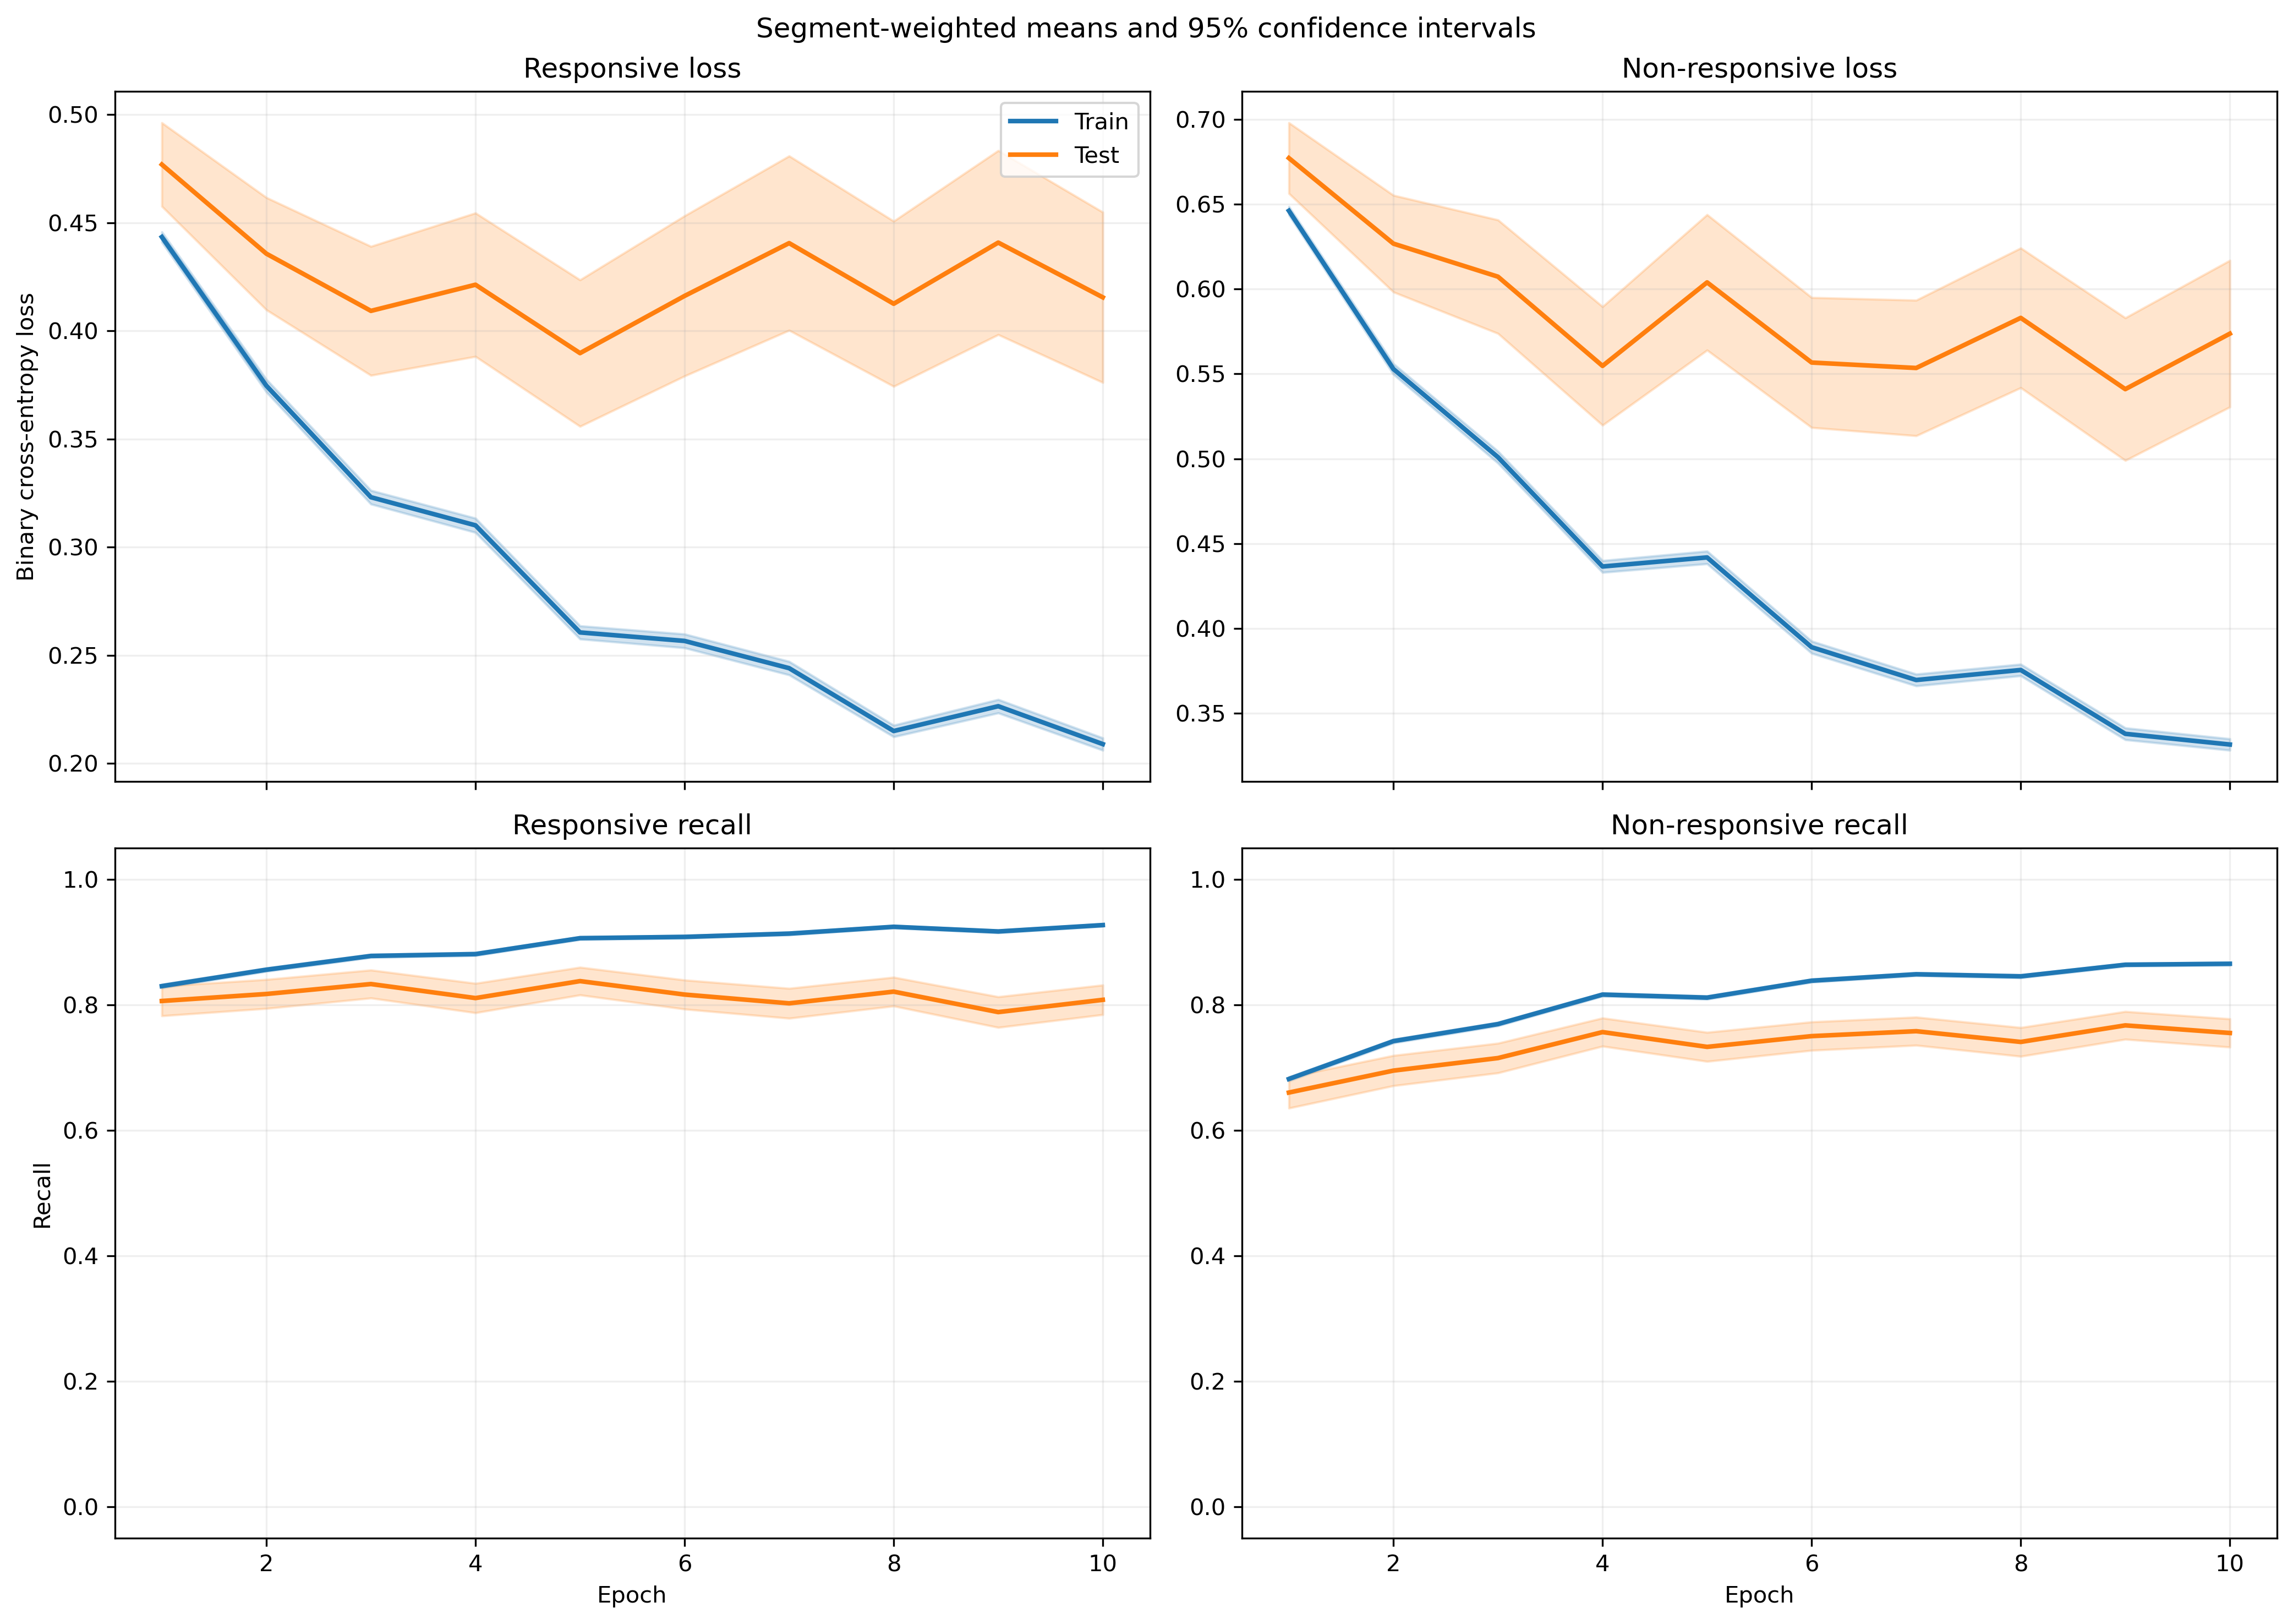

Source data for this figure (header and first rows):
fold, epoch, split, r_loss, r_loss_count, r_loss_sum, r_loss_sum_sq, r_recall, r_recall_count, r_recall_sum, r_recall_sum_sq, nr_loss, nr_loss_count, nr_loss_sum, nr_loss_sum_sq, nr_recall, nr_recall_count, nr_recall_sum, nr_recall_sum_sq
1, 1, train, 0.4467, 1063, 474.8, 326.3, 0.8184, 1063, 870.0, 870.0, 0.6441, 1401, 902.4, 810.8, 0.6924, 1401, 970.0, 970.0
1, 1, test, 0.6348, 10, 6.348, 4.95, 0.8, 10, 8.0, 8.0, , 0, 0.0, 0.0, , 0, 0.0, 0.0
1, 2, train, 0.3689, 1063, 392.2, 278.2, 0.8627, 1063, 917.0, 917.0, 0.5545, 1401, 776.9, 716.2, 0.7366, 1401, 1032, 1032
1, 2, test, 0.4616, 10, 4.616, 3.106, 0.9, 10, 9.0, 9.0, , 0, 0.0, 0.0, , 0, 0.0, 0.0
1, 3, train, 0.3279, 1063, 348.6, 248.5, 0.8881, 1063, 944.0, 944.0, 0.4731, 1401, 662.8, 571.9, 0.7873, 1401, 1103, 1103
1, 3, test, 0.4049, 10, 4.049, 2.606, 0.9, 10, 9.0, 9.0, , 0, 0.0, 0.0, , 0, 0.0, 0.0
1, 4, train, 0.3227, 1063, 343, 295.1, 0.8749, 1063, 930.0, 930.0, 0.4024, 1401, 563.8, 503.3, 0.838, 1401, 1174, 1174
1, 4, test, 0.4299, 10, 4.299, 2.936, 0.9, 10, 9.0, 9.0, , 0, 0.0, 0.0, , 0, 0.0, 0.0
1, 5, train, 0.2724, 1063, 289.6, 249.8, 0.8956, 1063, 952.0, 952.0, 0.407, 1401, 570.3, 583.7, 0.8258, 1401, 1157, 1157
1, 5, test, 0.3796, 10, 3.796, 2.366, 0.9, 10, 9.0, 9.0, , 0, 0.0, 0.0, , 0, 0.0, 0.0
1, 6, train, 0.2702, 1063, 287.2, 265.2, 0.8965, 1063, 953.0, 953.0, 0.3517, 1401, 492.7, 499.1, 0.8644, 1401, 1211, 1211
1, 6, test, 0.4156, 10, 4.156, 3.455, 0.9, 10, 9.0, 9.0, , 0, 0.0, 0.0, , 0, 0.0, 0.0
1, 7, train, 0.2619, 1063, 278.4, 284.7, 0.9003, 1063, 957.0, 957.0, 0.3345, 1401, 468.7, 479.1, 0.8608, 1401, 1206, 1206
1, 7, test, 0.5045, 10, 5.045, 4.84, 0.9, 10, 9.0, 9.0, , 0, 0.0, 0.0, , 0, 0.0, 0.0
1, 8, train, 0.239, 1063, 254, 223.4, 0.9135, 1063, 971.0, 971.0, 0.3229, 1401, 452.4, 438.6, 0.8744, 1401, 1225, 1225
1, 8, test, 0.4028, 10, 4.028, 2.911, 0.9, 10, 9.0, 9.0, , 0, 0.0, 0.0, , 0, 0.0, 0.0
1, 9, train, 0.2258, 1063, 240.1, 227.2, 0.9229, 1063, 981.0, 981.0, 0.3138, 1401, 439.7, 475, 0.8758, 1401, 1227, 1227
1, 9, test, 0.399, 10, 3.99, 3.142, 0.9, 10, 9.0, 9.0, , 0, 0.0, 0.0, , 0, 0.0, 0.0
1, 10, train, 0.2528, 1063, 268.7, 312.2, 0.9003, 1063, 957.0, 957.0, 0.2737, 1401, 383.5, 384.2, 0.8972, 1401, 1257, 1257
1, 10, test, 0.4267, 10, 4.267, 3.472, 0.9, 10, 9.0, 9.0, , 0, 0.0, 0.0, , 0, 0.0, 0.0
2, 1, train, 0.4117, 1036, 426.5, 247.4, 0.8629, 1036, 894.0, 894.0, 0.7093, 1378, 977.4, 877, 0.6241, 1378, 860.0, 860.0
2, 1, test, 0.3553, 37, 13.15, 6.3, 0.973, 37, 36.0, 36.0, 0.5519, 23, 12.69, 7.823, 0.8696, 23, 20.0, 20.0
2, 2, train, 0.3599, 1036, 372.9, 268.1, 0.8687, 1036, 900.0, 900.0, 0.5831, 1378, 803.5, 761.5, 0.7184, 1378, 990.0, 990.0
2, 2, test, 0.2449, 37, 9.061, 3.978, 0.973, 37, 36.0, 36.0, 0.3099, 23, 7.127, 2.952, 1.0, 23, 23.0, 23.0
2, 3, train, 0.3262, 1036, 337.9, 304.8, 0.8813, 1036, 913.0, 913.0, 0.511, 1378, 704.1, 758.5, 0.7656, 1378, 1055, 1055
2, 3, test, 0.2026, 37, 7.496, 3.75, 0.9459, 37, 35.0, 35.0, 0.2606, 23, 5.993, 2.448, 1.0, 23, 23.0, 23.0
2, 4, train, 0.2812, 1036, 291.3, 224.1, 0.8977, 1036, 930.0, 930.0, 0.4826, 1378, 665, 720.3, 0.7881, 1378, 1086, 1086
2, 4, test, 0.1782, 37, 6.594, 2.866, 0.973, 37, 36.0, 36.0, 0.2567, 23, 5.905, 2.465, 0.9565, 23, 22.0, 22.0
2, 5, train, 0.234, 1036, 242.5, 172.1, 0.9199, 1036, 953.0, 953.0, 0.4884, 1378, 673.1, 760.7, 0.7874, 1378, 1085, 1085
2, 5, test, 0.1469, 37, 5.435, 2.006, 1.0, 37, 37.0, 37.0, 0.2634, 23, 6.058, 2.645, 0.9565, 23, 22.0, 22.0
2, 6, train, 0.2261, 1036, 234.2, 193.8, 0.9199, 1036, 953.0, 953.0, 0.4443, 1378, 612.3, 715.8, 0.8062, 1378, 1111, 1111
2, 6, test, 0.1287, 37, 4.761, 1.623, 1.0, 37, 37.0, 37.0, 0.2804, 23, 6.45, 3.233, 0.9565, 23, 22.0, 22.0
2, 7, train, 0.2227, 1036, 230.7, 191.6, 0.9228, 1036, 956.0, 956.0, 0.4017, 1378, 553.6, 626.9, 0.8244, 1378, 1136, 1136
2, 7, test, 0.1037, 37, 3.838, 1.073, 1.0, 37, 37.0, 37.0, 0.2445, 23, 5.623, 2.662, 0.9565, 23, 22.0, 22.0
2, 8, train, 0.2222, 1036, 230.2, 202.7, 0.9151, 1036, 948.0, 948.0, 0.3774, 1378, 520, 571.2, 0.8418, 1378, 1160, 1160
2, 8, test, 0.1127, 37, 4.172, 1.28, 1.0, 37, 37.0, 37.0, 0.3357, 23, 7.722, 5.275, 0.7391, 23, 17.0, 17.0
2, 9, train, 0.2135, 1036, 221.2, 197.9, 0.9237, 1036, 957.0, 957.0, 0.3572, 1378, 492.3, 552.6, 0.8549, 1378, 1178, 1178
2, 9, test, 0.09129, 37, 3.378, 0.9121, 1.0, 37, 37.0, 37.0, 0.287, 23, 6.601, 4.011, 0.8696, 23, 20.0, 20.0
2, 10, train, 0.1885, 1036, 195.3, 156.1, 0.9392, 1036, 973.0, 973.0, 0.3632, 1378, 500.4, 580.4, 0.8541, 1378, 1177, 1177
2, 10, test, 0.07753, 37, 2.869, 0.6546, 1.0, 37, 37.0, 37.0, 0.3136, 23, 7.212, 4.993, 0.8261, 23, 19.0, 19.0
3, 1, train, 0.4495, 1028, 462, 311.2, 0.8268, 1028, 850.0, 850.0, 0.6276, 1401, 879.3, 737.3, 0.6981, 1401, 978.0, 978.0
3, 1, test, 0.6379, 45, 28.7, 21.31, 0.6889, 45, 31.0, 31.0, , 0, 0.0, 0.0, , 0, 0.0, 0.0
3, 2, train, 0.3763, 1028, 386.9, 303.8, 0.8463, 1028, 870.0, 870.0, 0.5374, 1401, 752.8, 693.8, 0.7566, 1401, 1060, 1060
3, 2, test, 0.6332, 45, 28.49, 25.4, 0.6889, 45, 31.0, 31.0, , 0, 0.0, 0.0, , 0, 0.0, 0.0
3, 3, train, 0.3308, 1028, 340.1, 307.9, 0.8706, 1028, 895.0, 895.0, 0.4849, 1401, 679.3, 711.3, 0.7844, 1401, 1099, 1099
3, 3, test, 0.6282, 45, 28.27, 29.99, 0.7556, 45, 34.0, 34.0, , 0, 0.0, 0.0, , 0, 0.0, 0.0
3, 4, train, 0.3072, 1028, 315.8, 283.4, 0.8765, 1028, 901.0, 901.0, 0.4275, 1401, 599, 621.3, 0.828, 1401, 1160, 1160
3, 4, test, 0.6761, 45, 30.42, 36.62, 0.6667, 45, 30.0, 30.0, , 0, 0.0, 0.0, , 0, 0.0, 0.0
3, 5, train, 0.2517, 1028, 258.8, 208.8, 0.9086, 1028, 934.0, 934.0, 0.4356, 1401, 610.2, 675.9, 0.8201, 1401, 1149, 1149
3, 5, test, 0.6662, 45, 29.98, 38.7, 0.6889, 45, 31.0, 31.0, , 0, 0.0, 0.0, , 0, 0.0, 0.0
3, 6, train, 0.2527, 1028, 259.8, 243.7, 0.9066, 1028, 932.0, 932.0, 0.3772, 1401, 528.5, 581.4, 0.8415, 1401, 1179, 1179
3, 6, test, 0.7229, 45, 32.53, 48.46, 0.6667, 45, 30.0, 30.0, , 0, 0.0, 0.0, , 0, 0.0, 0.0
3, 7, train, 0.2435, 1028, 250.3, 232.5, 0.9086, 1028, 934.0, 934.0, 0.3563, 1401, 499.1, 532.4, 0.8572, 1401, 1201, 1201
3, 7, test, 0.7794, 45, 35.07, 51.14, 0.5556, 45, 25.0, 25.0, , 0, 0.0, 0.0, , 0, 0.0, 0.0
3, 8, train, 0.2186, 1028, 224.7, 182.5, 0.9222, 1028, 948.0, 948.0, 0.3575, 1401, 500.8, 513.1, 0.8587, 1401, 1203, 1203
3, 8, test, 0.783, 45, 35.23, 52.39, 0.6, 45, 27.0, 27.0, , 0, 0.0, 0.0, , 0, 0.0, 0.0
3, 9, train, 0.2405, 1028, 247.3, 254.4, 0.9076, 1028, 933.0, 933.0, 0.3103, 1401, 434.8, 480.7, 0.8779, 1401, 1230, 1230
3, 9, test, 0.9125, 45, 41.06, 72, 0.4889, 45, 22.0, 22.0, , 0, 0.0, 0.0, , 0, 0.0, 0.0
3, 10, train, 0.2068, 1028, 212.6, 175.1, 0.9251, 1028, 951.0, 951.0, 0.3155, 1401, 442, 459.8, 0.8779, 1401, 1230, 1230
3, 10, test, 0.8661, 45, 38.98, 66.25, 0.5556, 45, 25.0, 25.0, , 0, 0.0, 0.0, , 0, 0.0, 0.0
... 1,160 more rows
